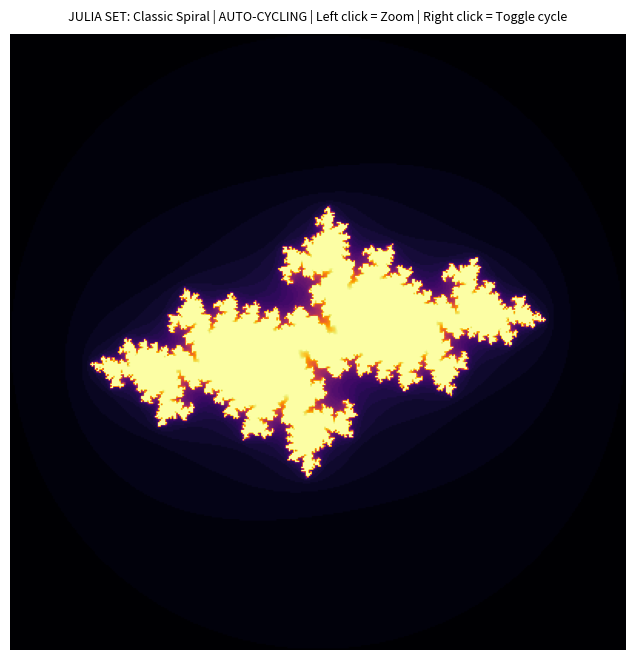

Reproduce this figure in Python.
import numpy as np
import matplotlib.pyplot as plt
import random
import matplotlib.animation as animation

def julia_set(z, c, max_iter=50):
    """Julia set: z = z² + c, but c is constant and z varies"""
    for n in range(max_iter):
        if abs(z) > 2:
            return n
        z = z*z + c
    return max_iter

def generate_julia(x_min=-2, x_max=2, y_min=-2, y_max=2, width=400, height=400, max_iter=50, c=-0.7+0.27015j):
    x = np.linspace(x_min, x_max, width)
    y = np.linspace(y_min, y_max, height)
    
    image = np.zeros((height, width))
    for i in range(height):
        for j in range(width):
            z = complex(x[j], y[i])  # z varies, c is constant
            image[i, j] = julia_set(z, c, max_iter)
    return image

# Current view bounds and settings
x_min, x_max = -2, 2
y_min, y_max = -2, 2
zoom_level = 0

# Cool Julia set constants to try
julia_constants = [
    (-0.7 + 0.27015j, "Classic Spiral"),
    (-0.8 + 0.156j, "Dendrite"),
    (0.285 + 0.01j, "Douady Rabbit"),
    (-0.123 + 0.745j, "Lightning"),
    (-0.75 + 0j, "Simple"),
    (0.3 - 0.5j, "Swirl"),
    (-0.4 + 0.6j, "Branches"),
    (0 + 0.8j, "Vertical")
]

current_index = 0
auto_cycle = True

def on_click(event):
    global x_min, x_max, y_min, y_max, zoom_level, current_index, auto_cycle
    
    if event.button == 1:  # Left click to zoom in
        if event.xdata is not None and event.ydata is not None:
            click_x = x_min + (event.xdata / 400) * (x_max - x_min)
            click_y = y_min + (event.ydata / 400) * (y_max - y_min)
            
            width = (x_max - x_min) * 0.5
            height = (y_max - y_min) * 0.5
            
            x_min = click_x - width/2
            x_max = click_x + width/2
            y_min = click_y - height/2
            y_max = click_y + height/2
            
            zoom_level += 1
            update_plot()
    
    elif event.button == 3:  # Right click to toggle auto-cycle
        auto_cycle = not auto_cycle
        print(f"Auto-cycle: {'ON' if auto_cycle else 'OFF'}")
        if not auto_cycle:
            x_min, x_max = -2, 2
            y_min, y_max = -2, 2
            zoom_level = 0

def update_plot(frame=None):
    global current_index
    
    plt.clf()
    
    if auto_cycle:
        current_c, name = julia_constants[current_index]
    else:
        current_c, name = julia_constants[current_index]
    
    max_iter = 50 + zoom_level * 20
    
    image = generate_julia(x_min, x_max, y_min, y_max, max_iter=max_iter, c=current_c)
    
    colors = ['viridis', 'plasma', 'inferno', 'magma', 'cividis', 'rainbow', 
              'hot', 'cool', 'spring', 'summer', 'autumn', 'winter', 'copper']
    random_cmap = random.choice(colors)
    
    plt.imshow(image, cmap=random_cmap)
    plt.axis('off')
    
    status = "AUTO-CYCLING" if auto_cycle else "PAUSED"
    plt.title(f'JULIA SET: {name} | {status} | Left click = Zoom | Right click = Toggle cycle', 
              fontsize=9, pad=10)
    
    print(f"{name}: {current_c}")

def animate(frame):
    global current_index
    if auto_cycle:
        current_index = (current_index + 1) % len(julia_constants)
        update_plot()

# Create interactive plot with animation
fig, ax = plt.subplots(figsize=(8, 8))
fig.canvas.mpl_connect('button_press_event', on_click)

# Start animation - changes every 1.5 seconds (1500ms)
ani = animation.FuncAnimation(fig, animate, interval=1500, repeat=True)

# Initial plot
update_plot()
plt.show()

print("Auto-cycling through Julia sets every 1.5 seconds!")
print("Left click to zoom in")
print("Right click to toggle auto-cycle on/off")
print("Watch the different fractal patterns emerge!")
